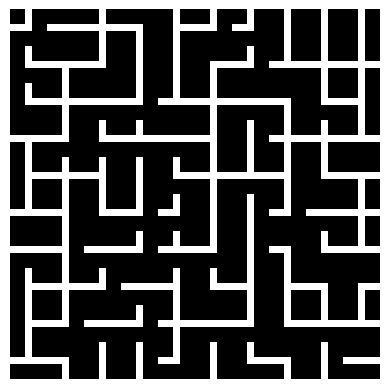

The matplotlib source for this figure:
import numpy as np
import random

class PipeOptions:
    def __init__(self):
        # Directions: N, E, S, W
        self.pipes = {
            # T pipes
            "T_0":   {"conn": {"N", "E", "W"}, "weight": 1},
            "T_90":  {"conn": {"N", "E", "S"}, "weight": 1},
            "T_180": {"conn": {"E", "S", "W"}, "weight": 1},
            "T_270": {"conn": {"N", "S", "W"}, "weight": 1},

            # Straight pipes
            "I_0":   {"conn": {"N", "S"}, "weight": 4},
            "I_90":  {"conn": {"E", "W"}, "weight": 4},

            # Corner pipes
            "L_0":   {"conn": {"N", "E"}, "weight": 3},
            "L_90":  {"conn": {"E", "S"}, "weight": 3},
            "L_180": {"conn": {"S", "W"}, "weight": 3},
            "L_270": {"conn": {"N", "W"}, "weight": 3},

            # 4-way cross
            "X_0":   {"conn": {"N", "E", "S", "W"}, "weight": 0.5},
        }

        self.opposite = {
            "N": "S", "S": "N",
            "E": "W", "W": "E"
        }

class PipeGrid:
    def __init__(self, rows, cols, pipe_options):
        self.rows = rows
        self.cols = cols
        self.opts = pipe_options
        self.grid = np.empty((rows, cols), dtype=object)
        self.generate()

    def generate(self):
        for r in range(self.rows):
            for c in range(self.cols):
                self.grid[r, c] = self.choose_valid_pipe(r, c)

    def choose_valid_pipe(self, r, c):
        required = set()

        # Check north neighbor
        if r > 0:
            north = self.grid[r - 1, c]
            if "S" in self.opts.pipes[north]["conn"]:
                required.add("N")

        # Check west neighbor
        if c > 0:
            west = self.grid[r, c - 1]
            if "E" in self.opts.pipes[west]["conn"]:
                required.add("W")

        candidates = []
        weights = []

        for pid, data in self.opts.pipes.items():
            if required.issubset(data["conn"]):
                candidates.append(pid)
                weights.append(data["weight"])

        return random.choices(candidates, weights=weights, k=1)[0]

class PipeVisualizerBW:
    """
    Convert the pipe grid into a black-and-white NumPy array.
    0 = black background
    1 = white path
    """
    def __init__(self, cell_size=5):
        self.cell_size = cell_size
        self.patterns = self.create_patterns(cell_size)

    def create_patterns(self, s):
        # s = cell size
        p = {}
        mid = s // 2

        # Initialize empty black square
        def empty():
            return np.zeros((s, s), dtype=int)

        # Straight vertical
        vert = empty()
        vert[:, mid] = 1
        p["I_0"] = vert

        # Straight horizontal
        hor = empty()
        hor[mid, :] = 1
        p["I_90"] = hor

        # Corners
        L0 = empty()
        L0[:mid+1, mid] = 1   # vertical up
        L0[mid, mid:] = 1     # horizontal right
        p["L_0"] = L0

        L90 = empty()
        L90[mid:, mid] = 1    # vertical down
        L90[mid, mid:] = 1    # horizontal right
        p["L_90"] = L90

        L180 = empty()
        L180[mid:, mid] = 1   # vertical down
        L180[mid, :mid+1] = 1 # horizontal left
        p["L_180"] = L180

        L270 = empty()
        L270[:mid+1, mid] = 1 # vertical up
        L270[mid, :mid+1] = 1 # horizontal left
        p["L_270"] = L270

        # T junctions
        T0 = empty()
        T0[mid, :] = 1        # horizontal
        T0[:mid+1, mid] = 1   # vertical up
        p["T_0"] = T0

        T90 = empty()
        T90[mid, mid:] = 1    # horizontal right
        T90[:, mid] = 1       # vertical
        p["T_90"] = T90

        T180 = empty()
        T180[mid, :] = 1      # horizontal
        T180[mid:, mid] = 1   # vertical down
        p["T_180"] = T180

        T270 = empty()
        T270[mid, :mid+1] = 1 # horizontal left
        T270[:, mid] = 1      # vertical
        p["T_270"] = T270

        # Cross
        X0 = empty()
        X0[mid, :] = 1
        X0[:, mid] = 1
        p["X_0"] = X0

        return p

    def render(self, grid):
        rows, cols = grid.shape
        s = self.cell_size
        canvas = np.zeros((rows * s, cols * s), dtype=int)

        for r in range(rows):
            for c in range(cols):
                canvas[r*s:(r+1)*s, c*s:(c+1)*s] = self.patterns[grid[r, c]]
        return canvas

def main():
    pipes = PipeOptions()
    grid = PipeGrid(10, 10, pipes)

    viz = PipeVisualizerBW(cell_size=5)
    bw_array = viz.render(grid.grid)
    import matplotlib.pyplot as plt

    # Assume bw_array is your black-and-white NumPy array
    plt.imshow(bw_array, cmap='gray', interpolation='nearest')
    plt.axis('off')  # Hide axes
    plt.savefig("pipe_grid.png", bbox_inches='tight', pad_inches=0)
    plt.show()       # Optional: display the image


    # Print as ASCII for visualization
    for row in bw_array:
        print("".join("█" if x else " " for x in row))

if __name__ == "__main__":
    main()
